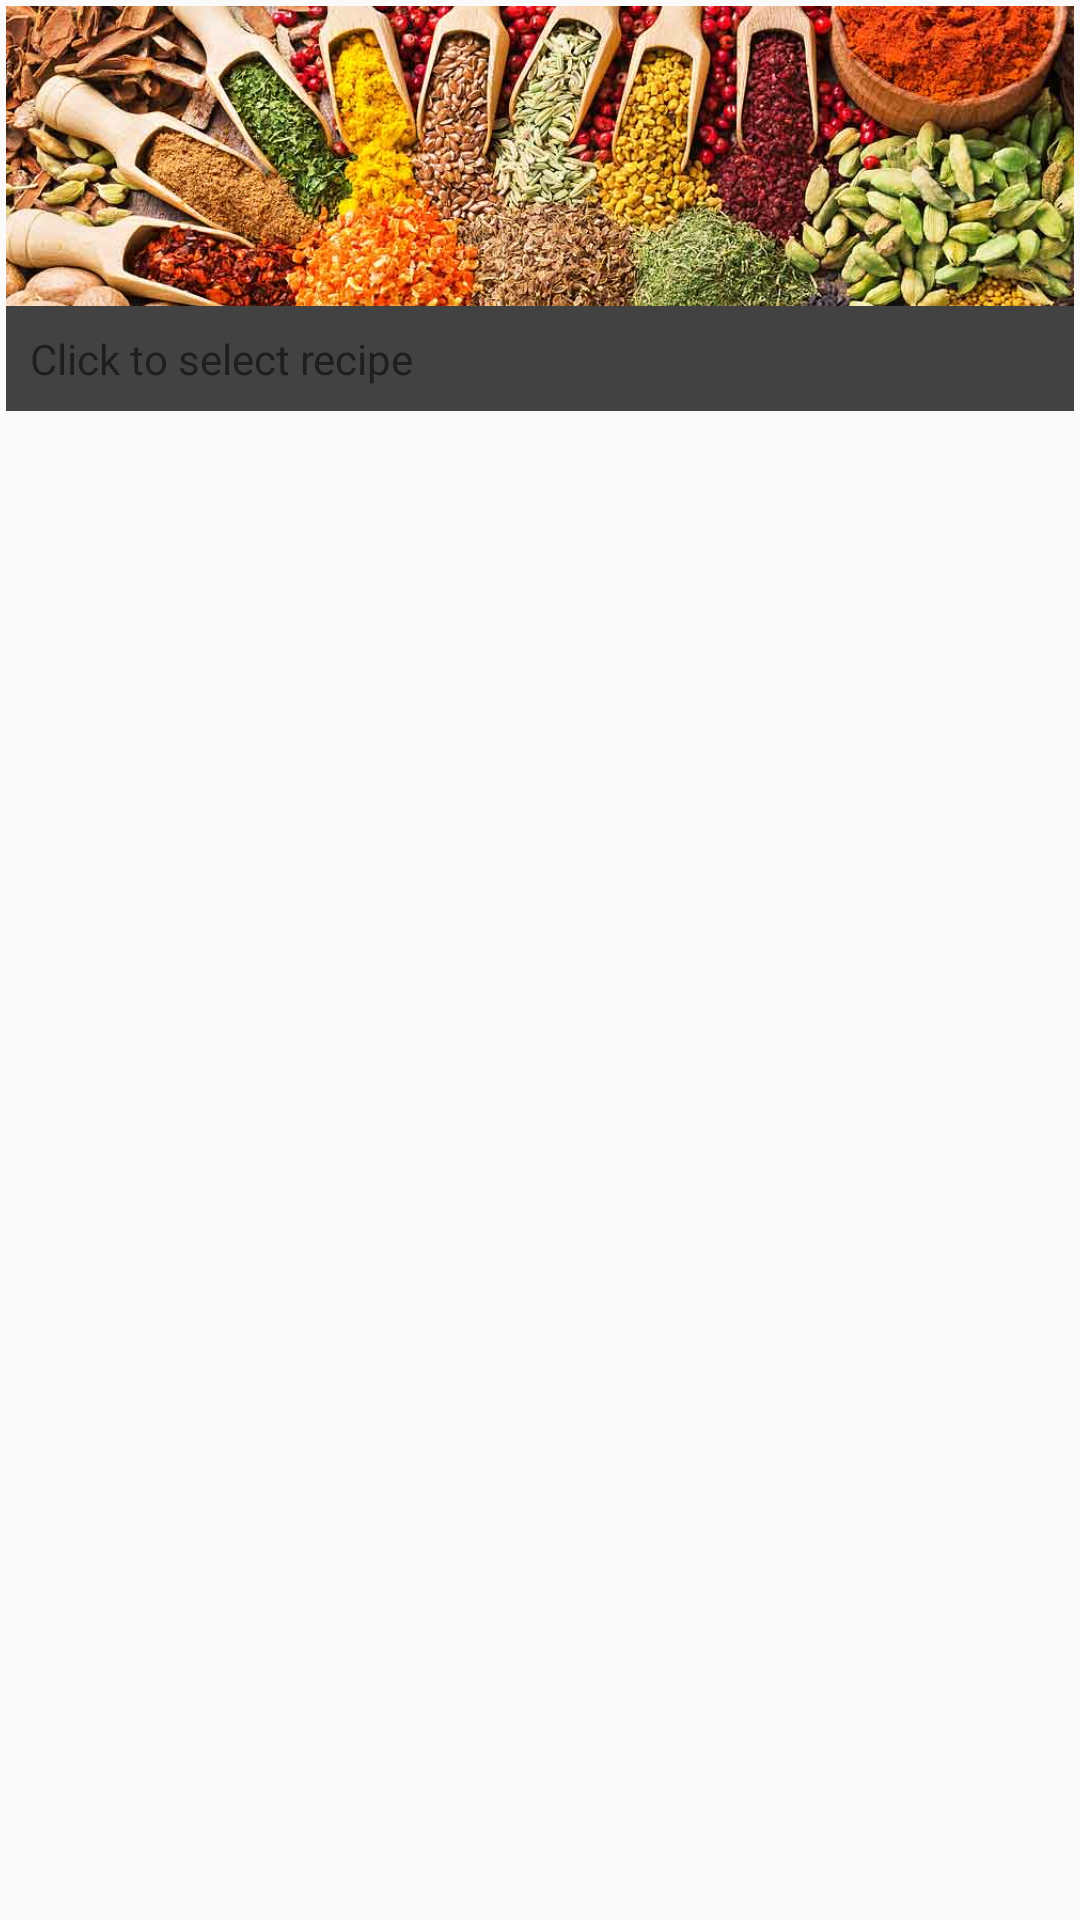

Here is an Android app screen rendered from its layout file. Give the layout XML and the strings, colors and styles it references.
<!-- AndroidManifest.xml: application theme AppTheme -->
<!-- res/layout/cook_book_widget.xml -->
<LinearLayout xmlns:android="http://schemas.android.com/apk/res/android"
    android:id="@+id/container"
    android:layout_width="match_parent"
    android:layout_height="wrap_content"
    android:animateLayoutChanges="true"
    android:orientation="vertical"
    android:padding="2dp">

    <RelativeLayout
        android:id="@+id/relative"
        android:layout_width="match_parent"
        android:layout_height="100dp"
        android:orientation="vertical">

        <ImageView
            android:layout_width="match_parent"
            android:layout_height="match_parent"
            android:scaleType="centerCrop"
            android:id="@+id/img"
            android:src="@drawable/specialty_food_ingredients" />

        <TextView
            android:id="@+id/txt_ingredients"
            android:layout_width="match_parent"
            android:layout_height="wrap_content"
            android:layout_alignParentBottom="true"
            android:layout_marginBottom="10dp"
            android:gravity="end"
            android:padding="10dp"
            android:textColor="@color/white"
            android:textSize="20sp" />

    </RelativeLayout>

    <TextView
        android:id="@+id/text"
        android:layout_width="match_parent"
        android:layout_height="wrap_content"
        android:background="@color/cardview_dark_background"
        android:text="@string/no_recipe_selected"
        android:padding="8dp"
        />

</LinearLayout>
<!-- resources referenced by this layout -->
<resources>
  <color name="white">#FFFFFF</color>
  <!-- drawable specialty_food_ingredients: jpg bitmap (drawable, 112863 bytes) -->
  <string name="no_recipe_selected">Click to select recipe</string>
  <style name="AppTheme" parent="Theme.AppCompat.Light.DarkActionBar">
          
          <item name="colorPrimary">@color/colorPrimary</item>
          <item name="colorPrimaryDark">@color/colorPrimaryDark</item>
          <item name="colorAccent">@color/colorAccent</item>
      </style>
  <color name="colorPrimary">#3F51B5</color>
  <color name="colorPrimaryDark">#303F9F</color>
  <color name="colorAccent">#FF4081</color>
</resources>
